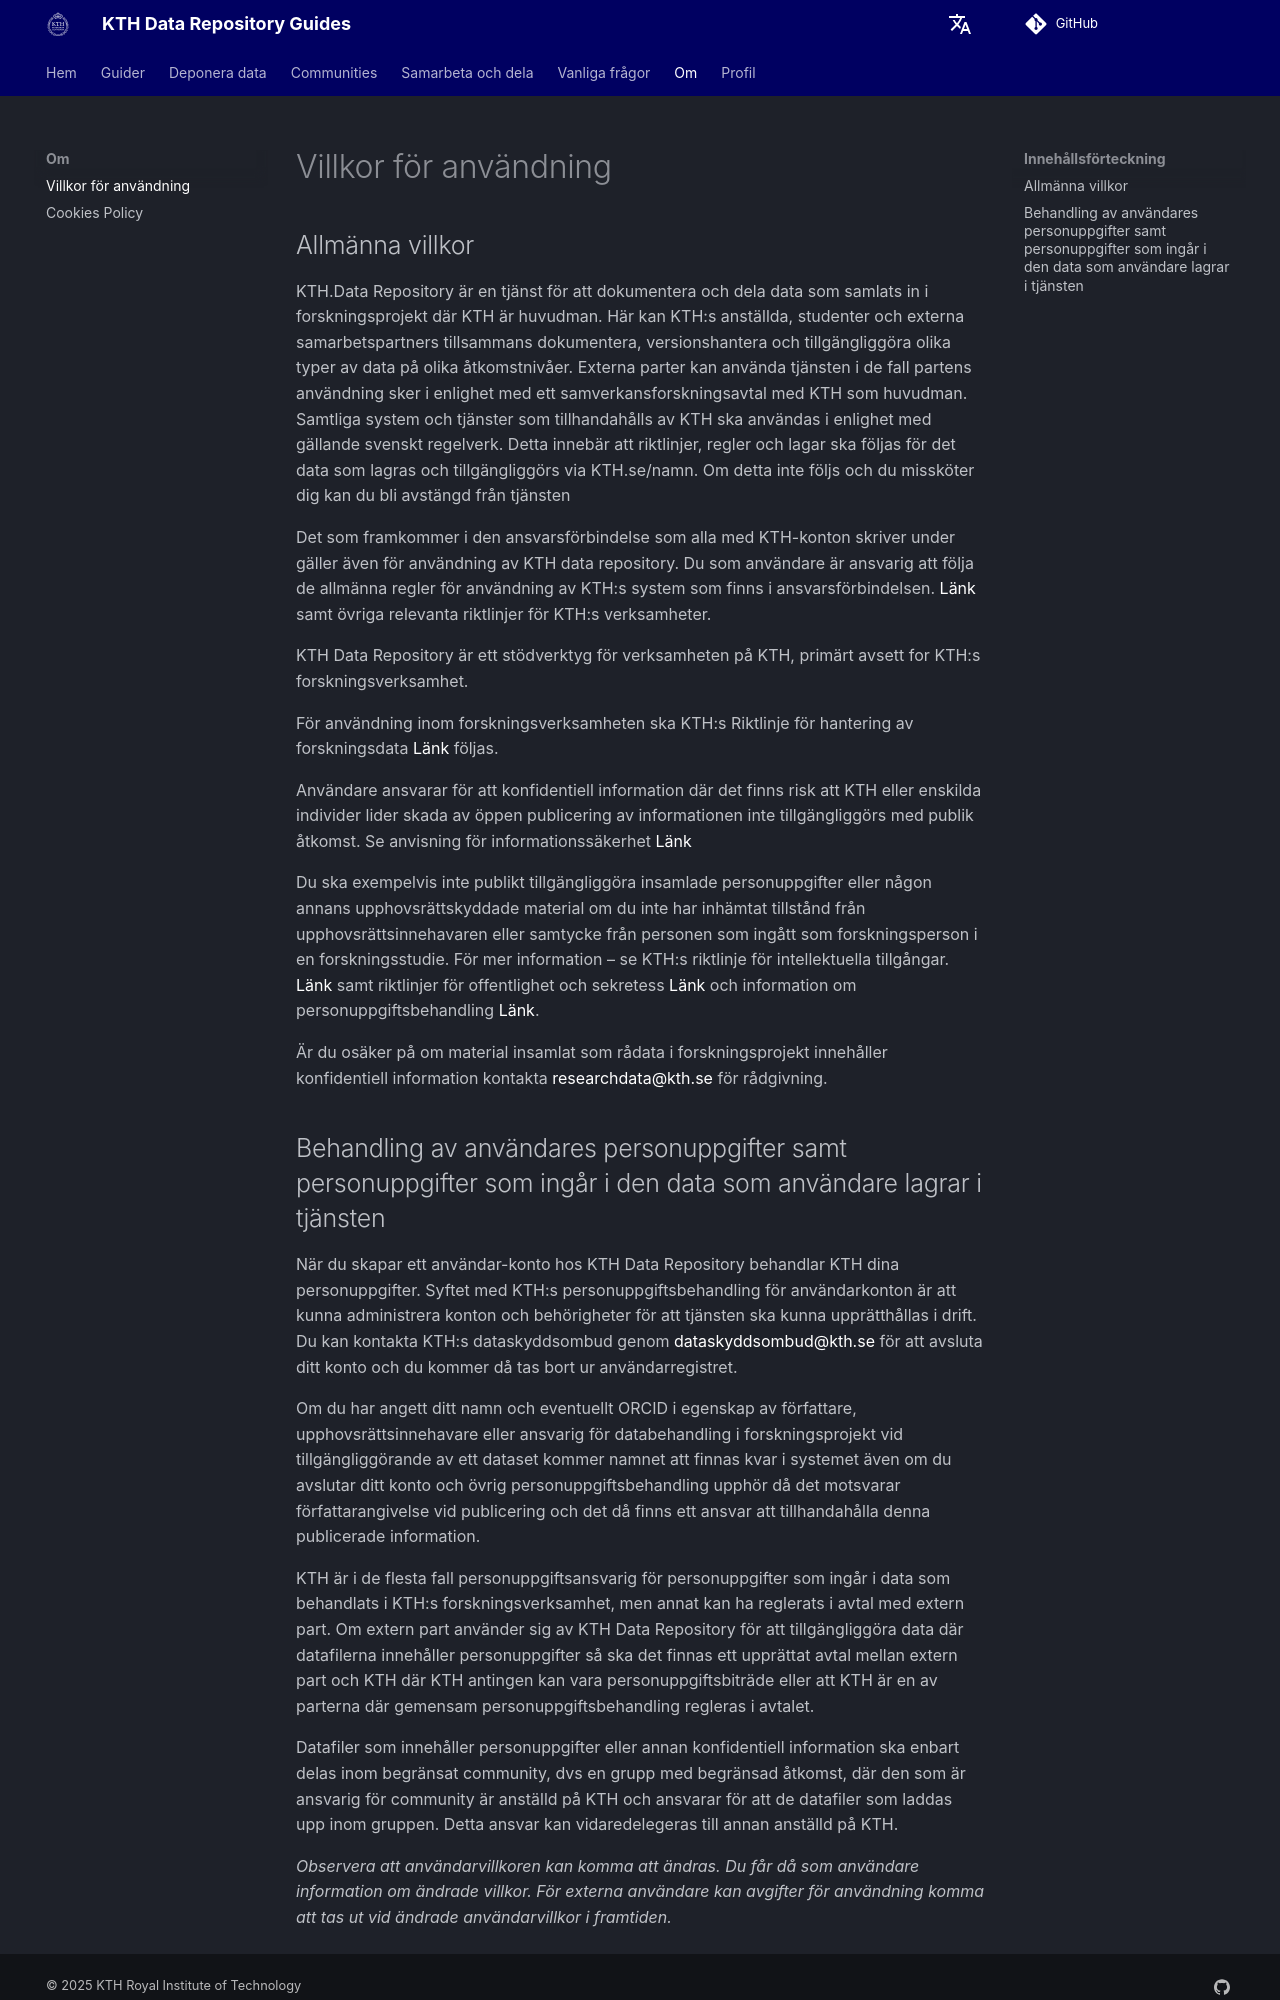

repository: KTH-Library/docs-kth-rdm · page: sv/terms/index.html · generator: mkdocs

Allmänna villkor
----------------

KTH.Data Repository är en tjänst för att dokumentera och dela data som samlats in i forskningsprojekt där KTH är huvudman. Här kan KTH:s anställda, studenter och externa samarbetspartners tillsammans dokumentera, versionshantera och tillgängliggöra olika typer av data på olika åtkomstnivåer. Externa parter kan använda tjänsten i de fall partens användning sker i enlighet med ett samverkansforskningsavtal med KTH som huvudman. Samtliga system och tjänster som tillhandahålls av KTH ska användas i enlighet med gällande svenskt regelverk. Detta innebär att riktlinjer, regler och lagar ska följas för det data som lagras och tillgängliggörs via KTH.se/namn. Om detta inte följs och du missköter dig kan du bli avstängd från tjänsten

Det som framkommer i den ansvarsförbindelse som alla med KTH-konton skriver under gäller även för användning av KTH data repository. Du som användare är ansvarig att följa de allmänna regler för användning av KTH:s system som finns i ansvarsförbindelsen. [Länk](https://intra.kth.se/it/natverk/regler-policys/rules-for-computer-network-and-system-facilities-1.517130) samt övriga relevanta riktlinjer för KTH:s verksamheter.

KTH Data Repository är ett stödverktyg för verksamheten på KTH, primärt avsett for KTH:s forskningsverksamhet.

För användning inom forskningsverksamheten ska KTH:s Riktlinje för hantering av forskningsdata [Länk](https://intra.kth.se/polopoly_fs/1.1037530.1608134393!/Riktlinje-om-hantering-av-forskningsdata.pdf) följas.

Användare ansvarar för att konfidentiell information där det finns risk att KTH eller enskilda individer lider skada av öppen publicering av informationen inte tillgängliggörs med publik åtkomst. Se anvisning för informationssäkerhet [Länk](https://intra.kth.se/polopoly_fs/1.662182.1562824320!/Anvisning_for_informations_och_it-sakerhet.pdf)

Du ska exempelvis inte publikt tillgängliggöra insamlade personuppgifter eller någon annans upphovsrättskyddade material om du inte har inhämtat tillstånd från upphovsrättsinnehavaren eller samtycke från personen som ingått som forskningsperson i en forskningsstudie. För mer information – se KTH:s riktlinje för intellektuella tillgångar. [Länk](https://intra.kth.se/polopoly_fs/1.661400.1562745602!/Riktlinje_om_intellektuella_tillg%C3%A5ngar_skapade_vid_KTH.pdf) samt riktlinjer för offentlighet och sekretess [Länk](https://intra.kth.se/polopoly_fs/1.660540.1562744126!/offentlighet_sekretess.pdf) och information om personuppgiftsbehandling [Länk](https://intra.kth.se/anstallning/anstallningsvillkor/att-vara-statligt-an/behandling-av-person).

Är du osäker på om material insamlat som rådata i forskningsprojekt innehåller konfidentiell information kontakta [researchdata@kth.se](mailto:researchdata@kth.se) för rådgivning.
